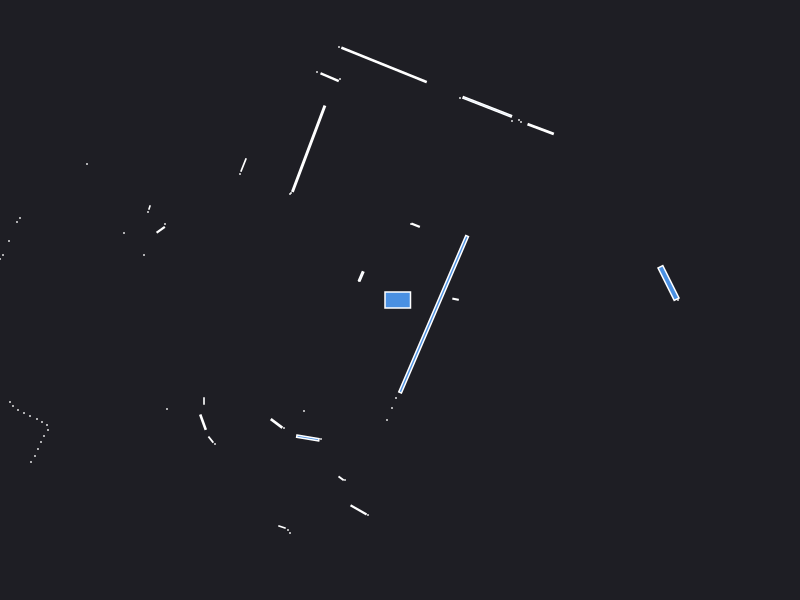

The file beside this chart, header and first rows:
0.000000	0.000000	0.049500
2.68	0.15	0.000441
2.78	0.000000	0.000441
2.685	0.17	0.08464
0.5556	0.007885	0.002545
1.407	1.709	0.03426
1.21	1.78	0.000441
1.19	1.8	0.000441
1.12	1.79	0.000441
0.8726	1.932	0.1131
0.6	2.02	0.000441
0.156	0.7476	0.005156
0.11	0.76	0.000441
-0.1595	2.351	0.3195
-0.61	2.53	0.000441
-0.6	2.21	0.000441
-0.7037	2.228	0.01943
-0.83	2.28	0.000441
-0.9134	1.513	0.3092
-1.09	1.07	0.000441
-1.1	1.06	0.000441
-1.565	1.35	0.009897
-1.6	1.26	0.000441
-0.3886	0.2366	0.008112
-0.41	0.19	0.000441
-3.13	1.36	0.000441
-2.505	0.925	0.001557
-2.52	0.88	0.000441
-2.35	0.76	0.000441
-2.393	0.7022	0.007118
-2.76	0.67	0.000441
-3.8	0.82	0.000441
-3.83	0.78	0.000441
-2.56	0.45	0.000441
-3.91	0.59	0.000441
-3.97	0.45	0.000441
-4	0.41	0.000441
-4.02	0.36	0.000441
-4.05	0.31	0.000441
-4.07	0.26	0.000441
-4.09	0.21	0.000441
-4.12	0.17	0.000441
-4.14	0.12	0.000441
-4.17	0.06	0.000441
-4.19	0.01	0.000441
-4.22	-0.04	0.000441
-4.25	-0.09	0.000441
-4.29	-0.15	0.000441
-6.57	-0.38	0.000441
-6.4	-0.45	0.000441
-6.23	-0.52	0.000441
-6.07	-0.58	0.000441
-5.92	-0.64	0.000441
-5.81	-0.7	0.000441
-5.74	-0.76	0.000441
-4.85	-0.77	0.000441
-5.06	-0.99	0.000441
-5.02	-1.05	0.000441
-5.01	-1.11	0.000441
-5.04	-1.18	0.000441
-3.9	-1.02	0.000441
... 36 more rows
